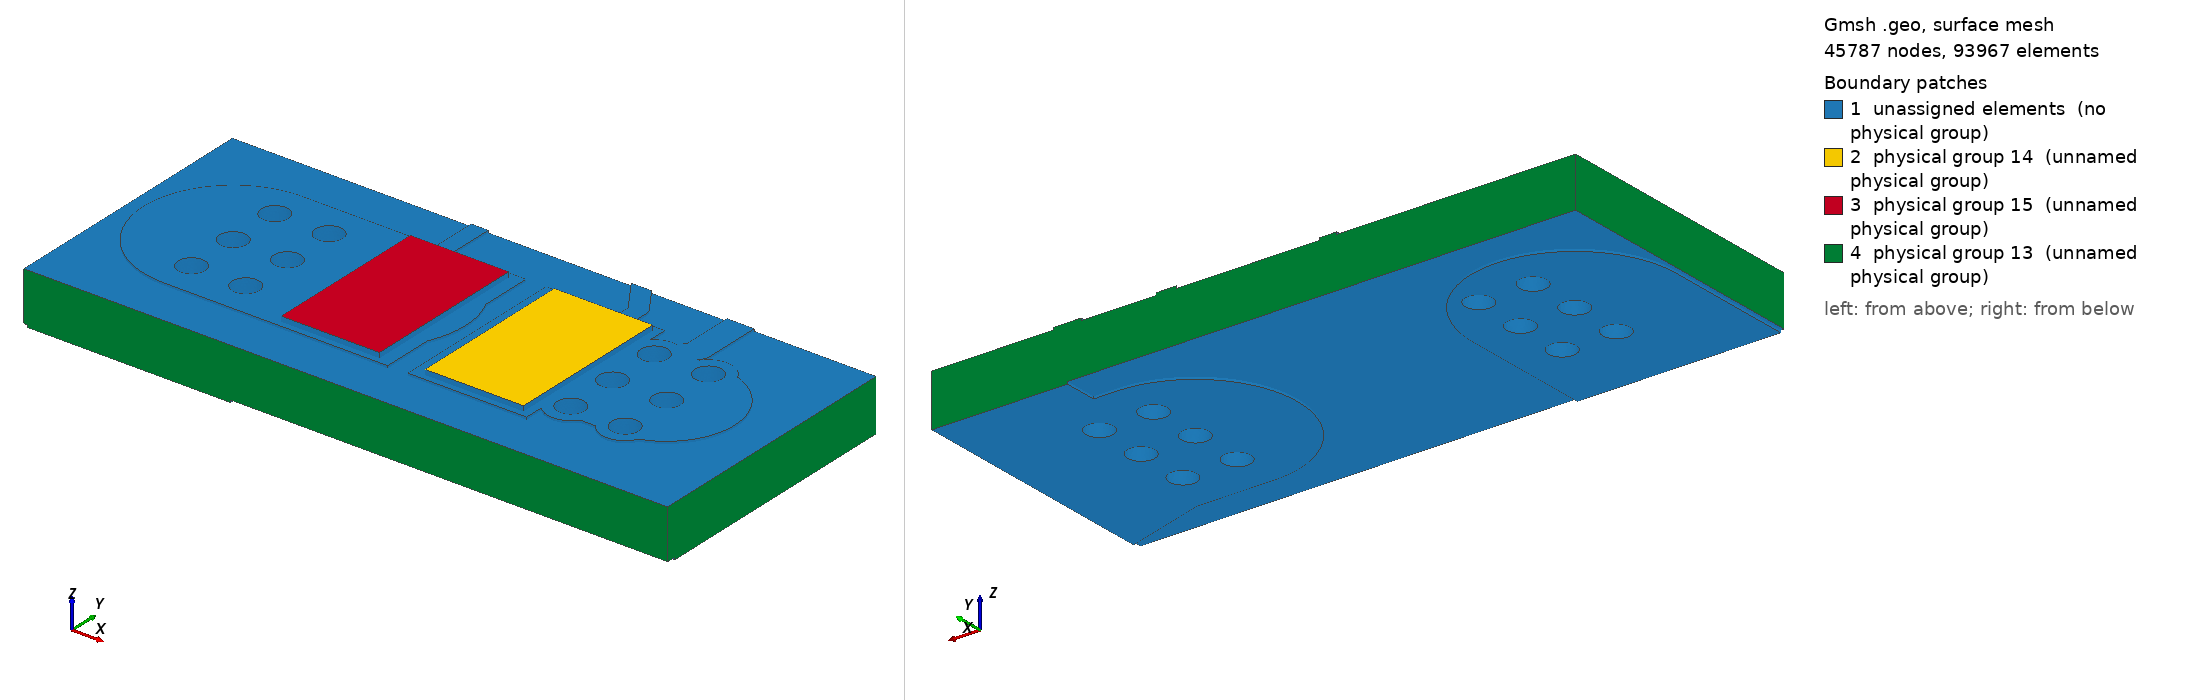

Gmsh geometry script, surface-meshed: 45787 nodes, 93967 surface elements. Boundary patches (legend numbers): 1 unassigned elements (no physical group), 2 physical group 14 (unnamed physical group), 3 physical group 15 (unnamed physical group), 4 physical group 13 (unnamed physical group). Left view from above one corner, right view from below the opposite corner. Legend entries are the model's physical surfaces; 'unassigned elements' are surfaces in no physical group. The drawing asked Gmsh for element sizes between 1% and 20% of the model's largest extent; the script's own settings can give other sizes.

=== local.geo (drawn) ===
SetFactory("OpenCASCADE");
Mesh.MshFileVersion=2.2;
Mesh.ElementOrder=1;
Mesh.CharacteristicLengthMin=0.000005;
Mesh.CharacteristicLengthMax=0.0002;
Mesh.MeshSizeFromCurvature=32;
Mesh.MinimumCirclePoints=32;
Box(100)={0.0783,0.12935,0.0015300000000000001,0.0035,0.0053,0.00007000000000000001};
Box(101)={0.0742,0.12935,0.0015300000000000001,0.0035,0.0053,0.00007000000000000001};
Box(102)={0.08070000000000001,0.134825,0.0015300000000000001,0.002322848466861331,0.0005,0.00007000000000000001};
Rotate {{0,0,1},{0.08070000000000001,0.135075,0},2.164769008666998} {Volume{102};}
Cylinder(103)={0.08070000000000001,0.135075,0.0015300000000000001,0,0,0.00007000000000000001,0.00025};
Cylinder(104)={0.07940000000000001,0.137,0.0015300000000000001,0,0,0.00007000000000000001,0.00025};
Box(105)={0.0839,0.13,0.0015300000000000001,0.0032000000000000028,0.004,0.00007000000000000001};
Rotate {{0,0,1},{0.0839,0.132,0},3.141592653589793} {Volume{105};}
Cylinder(106)={0.0839,0.132,0.0015300000000000001,0,0,0.00007000000000000001,0.002};
Cylinder(107)={0.08070000000000001,0.132,0.0015300000000000001,0,0,0.00007000000000000001,0.002};
Box(108)={0.08070000000000001,0.1316,0.0015300000000000001,0.0032526911934581248,0.0008,0.00007000000000000001};
Rotate {{0,0,1},{0.08070000000000001,0.132,0},0.7853981633974514} {Volume{108};}
Cylinder(109)={0.08070000000000001,0.132,0.0015300000000000001,0,0,0.00007000000000000001,0.0004};
Cylinder(110)={0.083,0.1343,0.0015300000000000001,0,0,0.00007000000000000001,0.0004};
Box(111)={0.083,0.13390000000000002,0.0015300000000000001,0.008699999999999989,0.0008,0.00007000000000000001};
Rotate {{0,0,1},{0.083,0.1343,0},1.5707963267948966} {Volume{111};}
Cylinder(112)={0.083,0.1343,0.0015300000000000001,0,0,0.00007000000000000001,0.0004};
Cylinder(113)={0.083,0.14300000000000002,0.0015300000000000001,0,0,0.00007000000000000001,0.0004};
Box(114)={0.08070000000000001,0.13175,0.0015300000000000001,0.0030749999999999888,0.0005,0.00007000000000000001};
Rotate {{0,0,1},{0.08070000000000001,0.132,0},1.5707963267948966} {Volume{114};}
Cylinder(115)={0.08070000000000001,0.132,0.0015300000000000001,0,0,0.00007000000000000001,0.00025};
Cylinder(116)={0.08070000000000001,0.135075,0.0015300000000000001,0,0,0.00007000000000000001,0.00025};
Box(117)={0.07529999999999999,0.13175,0.0015300000000000001,0.005,0.0005,0.00007000000000000001};
Rotate {{0,0,1},{0.07529999999999999,0.132,0},1.5707963267948966} {Volume{117};}
Cylinder(118)={0.07529999999999999,0.132,0.0015300000000000001,0,0,0.00007000000000000001,0.00025};
Cylinder(119)={0.07529999999999999,0.137,0.0015300000000000001,0,0,0.00007000000000000001,0.00025};
Box(120)={0.0711,0.12935,0.0015300000000000001,0.004200000000000003,0.0053,0.00007000000000000001};
Rotate {{0,0,1},{0.0711,0.132,0},0} {Volume{120};}
Cylinder(121)={0.0711,0.132,0.0015300000000000001,0,0,0.00007000000000000001,0.00265};
Cylinder(122)={0.07529999999999999,0.132,0.0015300000000000001,0,0,0.00007000000000000001,0.00265};
Cylinder(123)={0.0823,0.13040000000000002,0.0015300000000000001,0,0,0.00007000000000000001,0.0007};
Cylinder(124)={0.0839,0.132,0.0015300000000000001,0,0,0.00007000000000000001,0.0007};
Cylinder(125)={0.0839,0.1336,0.0015300000000000001,0,0,0.00007000000000000001,0.0007};
Cylinder(126)={0.0839,0.13040000000000002,0.0015300000000000001,0,0,0.00007000000000000001,0.0007};
Cylinder(127)={0.0823,0.1336,0.0015300000000000001,0,0,0.00007000000000000001,0.0007};
Cylinder(128)={0.0823,0.132,0.0015300000000000001,0,0,0.00007000000000000001,0.0007};
Cylinder(129)={0.0727,0.1336,0.0015300000000000001,0,0,0.00007000000000000001,0.0007};
Cylinder(130)={0.0711,0.13040000000000002,0.0015300000000000001,0,0,0.00007000000000000001,0.0007};
Cylinder(131)={0.0727,0.132,0.0015300000000000001,0,0,0.00007000000000000001,0.0007};
Cylinder(132)={0.0711,0.132,0.0015300000000000001,0,0,0.00007000000000000001,0.0007};
Cylinder(133)={0.0727,0.13040000000000002,0.0015300000000000001,0,0,0.00007000000000000001,0.0007};
Cylinder(134)={0.0711,0.1336,0.0015300000000000001,0,0,0.00007000000000000001,0.0007};
cu0[]=BooleanUnion{Volume{100};Delete;}{Volume{101,102,103,104,105,106,107,108,109,110,111,112,113,114,115,116,117,118,119,120,121,122,123,124,125,126,127,128,129,130,131,132,133,134};Delete;};
Box(135)={0.068,0.128,0.0015300000000000001,0.019,0.008,0.00007000000000000001};
cu0[]=BooleanIntersection{Volume{cu0[]};Delete;}{Volume{135};Delete;};
Cylinder(136)={0.0823,0.13040000000000002,0.0015300000000000001,0,0,0.00007000000000000001,0.0004};
Cylinder(137)={0.0839,0.132,0.0015300000000000001,0,0,0.00007000000000000001,0.0004};
Cylinder(138)={0.0839,0.1336,0.0015300000000000001,0,0,0.00007000000000000001,0.0004};
Cylinder(139)={0.0839,0.13040000000000002,0.0015300000000000001,0,0,0.00007000000000000001,0.0004};
Cylinder(140)={0.0823,0.1336,0.0015300000000000001,0,0,0.00007000000000000001,0.0004};
Cylinder(141)={0.0823,0.132,0.0015300000000000001,0,0,0.00007000000000000001,0.0004};
Cylinder(142)={0.0727,0.1336,0.0015300000000000001,0,0,0.00007000000000000001,0.0004};
Cylinder(143)={0.0711,0.13040000000000002,0.0015300000000000001,0,0,0.00007000000000000001,0.0004};
Cylinder(144)={0.0727,0.132,0.0015300000000000001,0,0,0.00007000000000000001,0.0004};
Cylinder(145)={0.0711,0.132,0.0015300000000000001,0,0,0.00007000000000000001,0.0004};
Cylinder(146)={0.0727,0.13040000000000002,0.0015300000000000001,0,0,0.00007000000000000001,0.0004};
Cylinder(147)={0.0711,0.1336,0.0015300000000000001,0,0,0.00007000000000000001,0.0004};
cu0[]=BooleanDifference{Volume{cu0[]};Delete;}{Volume{136,137,138,139,140,141,142,143,144,145,146,147};Delete;};
Box(148)={0.09,0.1275,0,0.005220153254455275,0.006,0.00007000000000000001};
Rotate {{0,0,1},{0.09,0.1305,0},2.8501358591119264} {Volume{148};}
Cylinder(149)={0.09,0.1305,0,0,0,0.00007000000000000001,0.003};
Cylinder(150)={0.085,0.132,0,0,0,0.00007000000000000001,0.003};
Box(151)={0.085,0.129,0,0.0027000000000000027,0.006,0.00007000000000000001};
Rotate {{0,0,1},{0.085,0.132,0},3.141592653589793} {Volume{151};}
Cylinder(152)={0.085,0.132,0,0,0,0.00007000000000000001,0.003};
Cylinder(153)={0.0823,0.132,0,0,0,0.00007000000000000001,0.003};
Box(154)={0.0711,0.1205,0,0.0085,0.006,0.00007000000000000001};
Rotate {{0,0,1},{0.0711,0.1235,0},1.5707963267948966} {Volume{154};}
Cylinder(155)={0.0711,0.1235,0,0,0,0.00007000000000000001,0.003};
Cylinder(156)={0.0711,0.132,0,0,0,0.00007000000000000001,0.003};
Cylinder(157)={0.0823,0.13040000000000002,0,0,0,0.00007000000000000001,0.0007};
Cylinder(158)={0.0839,0.132,0,0,0,0.00007000000000000001,0.0007};
Cylinder(159)={0.0839,0.1336,0,0,0,0.00007000000000000001,0.0007};
Cylinder(160)={0.0839,0.13040000000000002,0,0,0,0.00007000000000000001,0.0007};
Cylinder(161)={0.0823,0.1336,0,0,0,0.00007000000000000001,0.0007};
Cylinder(162)={0.0823,0.132,0,0,0,0.00007000000000000001,0.0007};
Cylinder(163)={0.0727,0.1336,0,0,0,0.00007000000000000001,0.0007};
Cylinder(164)={0.0711,0.13040000000000002,0,0,0,0.00007000000000000001,0.0007};
Cylinder(165)={0.0727,0.132,0,0,0,0.00007000000000000001,0.0007};
Cylinder(166)={0.0711,0.132,0,0,0,0.00007000000000000001,0.0007};
Cylinder(167)={0.0727,0.13040000000000002,0,0,0,0.00007000000000000001,0.0007};
Cylinder(168)={0.0711,0.1336,0,0,0,0.00007000000000000001,0.0007};
Point(100000)={0.083,0.136,0};
Point(100001)={0.083,0.134624,0};
Point(100002)={0.083019685,0.134556961,0};
Point(100003)={0.083072489,0.134511206,0};
Point(100004)={0.083124,0.1345,0};
Point(100005)={0.08700000000000001,0.1345,0};
Point(100006)={0.08700000000000001,0.136,0};
Line(100000)={100000,100001};
Line(100001)={100001,100002};
Line(100002)={100002,100003};
Line(100003)={100003,100004};
Line(100004)={100004,100005};
Line(100005)={100005,100006};
Line(100006)={100006,100000};
Curve Loop(100000)={100000,100001,100002,100003,100004,100005,100006};Plane Surface(100000)={100000};
zz0[]=Extrude {0,0,0.00007000000000000001} {Surface{100000};};
cu1[]=BooleanUnion{Volume{148};Delete;}{Volume{149,150,151,152,153,154,155,156,157,158,159,160,161,162,163,164,165,166,167,168,zz0[1]};Delete;};
Box(10169)={0.068,0.128,0,0.019,0.008,0.00007000000000000001};
cu1[]=BooleanIntersection{Volume{cu1[]};Delete;}{Volume{10169};Delete;};
Cylinder(10170)={0.0823,0.13040000000000002,0,0,0,0.00007000000000000001,0.0004};
Cylinder(10171)={0.0839,0.132,0,0,0,0.00007000000000000001,0.0004};
Cylinder(10172)={0.0839,0.1336,0,0,0,0.00007000000000000001,0.0004};
Cylinder(10173)={0.0839,0.13040000000000002,0,0,0,0.00007000000000000001,0.0004};
Cylinder(10174)={0.0823,0.1336,0,0,0,0.00007000000000000001,0.0004};
Cylinder(10175)={0.0823,0.132,0,0,0,0.00007000000000000001,0.0004};
Cylinder(10176)={0.0727,0.1336,0,0,0,0.00007000000000000001,0.0004};
Cylinder(10177)={0.0711,0.13040000000000002,0,0,0,0.00007000000000000001,0.0004};
Cylinder(10178)={0.0727,0.132,0,0,0,0.00007000000000000001,0.0004};
Cylinder(10179)={0.0711,0.132,0,0,0,0.00007000000000000001,0.0004};
Cylinder(10180)={0.0727,0.13040000000000002,0,0,0,0.00007000000000000001,0.0004};
Cylinder(10181)={0.0711,0.1336,0,0,0,0.00007000000000000001,0.0004};
cu1[]=BooleanDifference{Volume{cu1[]};Delete;}{Volume{10170,10171,10172,10173,10174,10175,10176,10177,10178,10179,10180,10181};Delete;};
Box(10182)={0.068,0.128,0.00007000000000000001,0.019,0.008,0.00146};
Cylinder(10183)={0.0823,0.13040000000000002,0.00007000000000000001,0,0,0.00146,0.00042500000000000003};
Cylinder(10184)={0.0839,0.132,0.00007000000000000001,0,0,0.00146,0.00042500000000000003};
Cylinder(10185)={0.0839,0.1336,0.00007000000000000001,0,0,0.00146,0.00042500000000000003};
Cylinder(10186)={0.0839,0.13040000000000002,0.00007000000000000001,0,0,0.00146,0.00042500000000000003};
Cylinder(10187)={0.0823,0.1336,0.00007000000000000001,0,0,0.00146,0.00042500000000000003};
Cylinder(10188)={0.0823,0.132,0.00007000000000000001,0,0,0.00146,0.00042500000000000003};
Cylinder(10189)={0.0727,0.1336,0.00007000000000000001,0,0,0.00146,0.00042500000000000003};
Cylinder(10190)={0.0711,0.13040000000000002,0.00007000000000000001,0,0,0.00146,0.00042500000000000003};
Cylinder(10191)={0.0727,0.132,0.00007000000000000001,0,0,0.00146,0.00042500000000000003};
Cylinder(10192)={0.0711,0.132,0.00007000000000000001,0,0,0.00146,0.00042500000000000003};
Cylinder(10193)={0.0727,0.13040000000000002,0.00007000000000000001,0,0,0.00146,0.00042500000000000003};
Cylinder(10194)={0.0711,0.1336,0.00007000000000000001,0,0,0.00146,0.00042500000000000003};
fr4[]=BooleanDifference{Volume{10182};Delete;}{Volume{10183,10184,10185,10186,10187,10188,10189,10190,10191,10192,10193,10194};Delete;};
Cylinder(10195)={0.0823,0.13040000000000002,0.00007000000000000001,0,0,0.00146,0.00042500000000000003};
Cylinder(10196)={0.0823,0.13040000000000002,0.00007000000000000001,0,0,0.00146,0.0004};
bar0[]=BooleanDifference{Volume{10195};Delete;}{Volume{10196};Delete;};
Cylinder(10197)={0.0839,0.132,0.00007000000000000001,0,0,0.00146,0.00042500000000000003};
Cylinder(10198)={0.0839,0.132,0.00007000000000000001,0,0,0.00146,0.0004};
bar1[]=BooleanDifference{Volume{10197};Delete;}{Volume{10198};Delete;};
Cylinder(10199)={0.0839,0.1336,0.00007000000000000001,0,0,0.00146,0.00042500000000000003};
Cylinder(10200)={0.0839,0.1336,0.00007000000000000001,0,0,0.00146,0.0004};
bar2[]=BooleanDifference{Volume{10199};Delete;}{Volume{10200};Delete;};
Cylinder(10201)={0.0839,0.13040000000000002,0.00007000000000000001,0,0,0.00146,0.00042500000000000003};
Cylinder(10202)={0.0839,0.13040000000000002,0.00007000000000000001,0,0,0.00146,0.0004};
bar3[]=BooleanDifference{Volume{10201};Delete;}{Volume{10202};Delete;};
Cylinder(10203)={0.0823,0.1336,0.00007000000000000001,0,0,0.00146,0.00042500000000000003};
Cylinder(10204)={0.0823,0.1336,0.00007000000000000001,0,0,0.00146,0.0004};
bar4[]=BooleanDifference{Volume{10203};Delete;}{Volume{10204};Delete;};
Cylinder(10205)={0.0823,0.132,0.00007000000000000001,0,0,0.00146,0.00042500000000000003};
Cylinder(10206)={0.0823,0.132,0.00007000000000000001,0,0,0.00146,0.0004};
bar5[]=BooleanDifference{Volume{10205};Delete;}{Volume{10206};Delete;};
Cylinder(10207)={0.0727,0.1336,0.00007000000000000001,0,0,0.00146,0.00042500000000000003};
Cylinder(10208)={0.0727,0.1336,0.00007000000000000001,0,0,0.00146,0.0004};
bar6[]=BooleanDifference{Volume{10207};Delete;}{Volume{10208};Delete;};
Cylinder(10209)={0.0711,0.13040000000000002,0.00007000000000000001,0,0,0.00146,0.00042500000000000003};
Cylinder(10210)={0.0711,0.13040000000000002,0.00007000000000000001,0,0,0.00146,0.0004};
bar7[]=BooleanDifference{Volume{10209};Delete;}{Volume{10210};Delete;};
Cylinder(10211)={0.0727,0.132,0.00007000000000000001,0,0,0.00146,0.00042500000000000003};
Cylinder(10212)={0.0727,0.132,0.00007000000000000001,0,0,0.00146,0.0004};
bar8[]=BooleanDifference{Volume{10211};Delete;}{Volume{10212};Delete;};
Cylinder(10213)={0.0711,0.132,0.00007000000000000001,0,0,0.00146,0.00042500000000000003};
Cylinder(10214)={0.0711,0.132,0.00007000000000000001,0,0,0.00146,0.0004};
bar9[]=BooleanDifference{Volume{10213};Delete;}{Volume{10214};Delete;};
Cylinder(10215)={0.0727,0.13040000000000002,0.00007000000000000001,0,0,0.00146,0.00042500000000000003};
Cylinder(10216)={0.0727,0.13040000000000002,0.00007000000000000001,0,0,0.00146,0.0004};
bar10[]=BooleanDifference{Volume{10215};Delete;}{Volume{10216};Delete;};
Cylinder(10217)={0.0711,0.1336,0.00007000000000000001,0,0,0.00146,0.00042500000000000003};
Cylinder(10218)={0.0711,0.1336,0.00007000000000000001,0,0,0.00146,0.0004};
bar11[]=BooleanDifference{Volume{10217};Delete;}{Volume{10218};Delete;};
Box(10219)={0.078675,0.129525,0.0016,0.0029,0.00495,0.00015};
Box(10220)={0.074425,0.129525,0.0016,0.0029,0.00495,0.00015};
all[]=BooleanFragments{Volume{cu0[],cu1[],fr4[],bar0[],bar1[],bar2[],bar3[],bar4[],bar5[],bar6[],bar7[],bar8[],bar9[],bar10[],bar11[],10219,10220};Delete;}{};
e=1e-6;
front[]=Volume In BoundingBox{-1,-1,0.0015300000000000001-e,1,1,0.0016+e};
back[]=Volume In BoundingBox{-1,-1,-e,1,1,0.00007000000000000001+e};
Physical Volume(1)={front[],back[]};
barrels[]={};
bb[]=Volume In BoundingBox{0.081875-e,0.129975-e,0.00007000000000000001-e,0.08272499999999999+e,0.13082500000000002+e,0.0015300000000000001+e};barrels[]+={bb[]};
bb[]=Volume In BoundingBox{0.08347500000000001-e,0.131575-e,0.00007000000000000001-e,0.08432500000000001+e,0.13242500000000001+e,0.0015300000000000001+e};barrels[]+={bb[]};
bb[]=Volume In BoundingBox{0.08347500000000001-e,0.133175-e,0.00007000000000000001-e,0.08432500000000001+e,0.134025+e,0.0015300000000000001+e};barrels[]+={bb[]};
bb[]=Volume In BoundingBox{0.08347500000000001-e,0.129975-e,0.00007000000000000001-e,0.08432500000000001+e,0.13082500000000002+e,0.0015300000000000001+e};barrels[]+={bb[]};
bb[]=Volume In BoundingBox{0.081875-e,0.133175-e,0.00007000000000000001-e,0.08272499999999999+e,0.134025+e,0.0015300000000000001+e};barrels[]+={bb[]};
bb[]=Volume In BoundingBox{0.081875-e,0.131575-e,0.00007000000000000001-e,0.08272499999999999+e,0.13242500000000001+e,0.0015300000000000001+e};barrels[]+={bb[]};
bb[]=Volume In BoundingBox{0.072275-e,0.133175-e,0.00007000000000000001-e,0.073125+e,0.134025+e,0.0015300000000000001+e};barrels[]+={bb[]};
bb[]=Volume In BoundingBox{0.070675-e,0.129975-e,0.00007000000000000001-e,0.07152499999999999+e,0.13082500000000002+e,0.0015300000000000001+e};barrels[]+={bb[]};
bb[]=Volume In BoundingBox{0.072275-e,0.131575-e,0.00007000000000000001-e,0.073125+e,0.13242500000000001+e,0.0015300000000000001+e};barrels[]+={bb[]};
bb[]=Volume In BoundingBox{0.070675-e,0.131575-e,0.00007000000000000001-e,0.07152499999999999+e,0.13242500000000001+e,0.0015300000000000001+e};barrels[]+={bb[]};
bb[]=Volume In BoundingBox{0.072275-e,0.129975-e,0.00007000000000000001-e,0.073125+e,0.13082500000000002+e,0.0015300000000000001+e};barrels[]+={bb[]};
bb[]=Volume In BoundingBox{0.070675-e,0.133175-e,0.00007000000000000001-e,0.07152499999999999+e,0.134025+e,0.0015300000000000001+e};barrels[]+={bb[]};
Physical Volume(2)={barrels[]};
s0[]=Volume In BoundingBox{0.078675-e,0.129525-e,0.0016-e,0.08157500000000001+e,0.134475+e,0.00175+e};Physical Volume(4)={s0[]};
s1[]=Volume In BoundingBox{0.074425-e,0.129525-e,0.0016-e,0.077325+e,0.134475+e,0.00175+e};Physical Volume(5)={s1[]};
substrate[]=all[];substrate[]-={front[],back[],barrels[],s0[],s1[]};Physical Volume(3)={substrate[]};
cuts[]={};
cc[]=Surface In BoundingBox{0.068-e,0.128-e,0-e,0.068+e,0.136+e,0.0016+e};cuts[]+={cc[]};
cc[]=Surface In BoundingBox{0.08700000000000001-e,0.128-e,0-e,0.08700000000000001+e,0.136+e,0.0016+e};cuts[]+={cc[]};
cc[]=Surface In BoundingBox{0.068-e,0.128-e,0-e,0.08700000000000001+e,0.128+e,0.0016+e};cuts[]+={cc[]};
cc[]=Surface In BoundingBox{0.068-e,0.136-e,0-e,0.08700000000000001+e,0.136+e,0.0016+e};cuts[]+={cc[]};
Physical Surface(13)={cuts[]};
heat0[]=Surface In BoundingBox{0.078675-e,0.129525-e,0.00175-e,0.08157500000000001+e,0.134475+e,0.00175+e};Physical Surface(14)={heat0[]};
heat1[]=Surface In BoundingBox{0.074425-e,0.129525-e,0.00175-e,0.077325+e,0.134475+e,0.00175+e};Physical Surface(15)={heat1[]};
Field[1]=Box;Field[1].VIn=0.00005;Field[1].VOut=0.0002;Field[1].XMin=0.074;Field[1].XMax=0.082;Field[1].YMin=0.129;Field[1].YMax=0.135;Field[1].ZMin=0.00143;Field[1].ZMax=0.00175;Field[1].Thickness=0.0003;Background Field=1;
